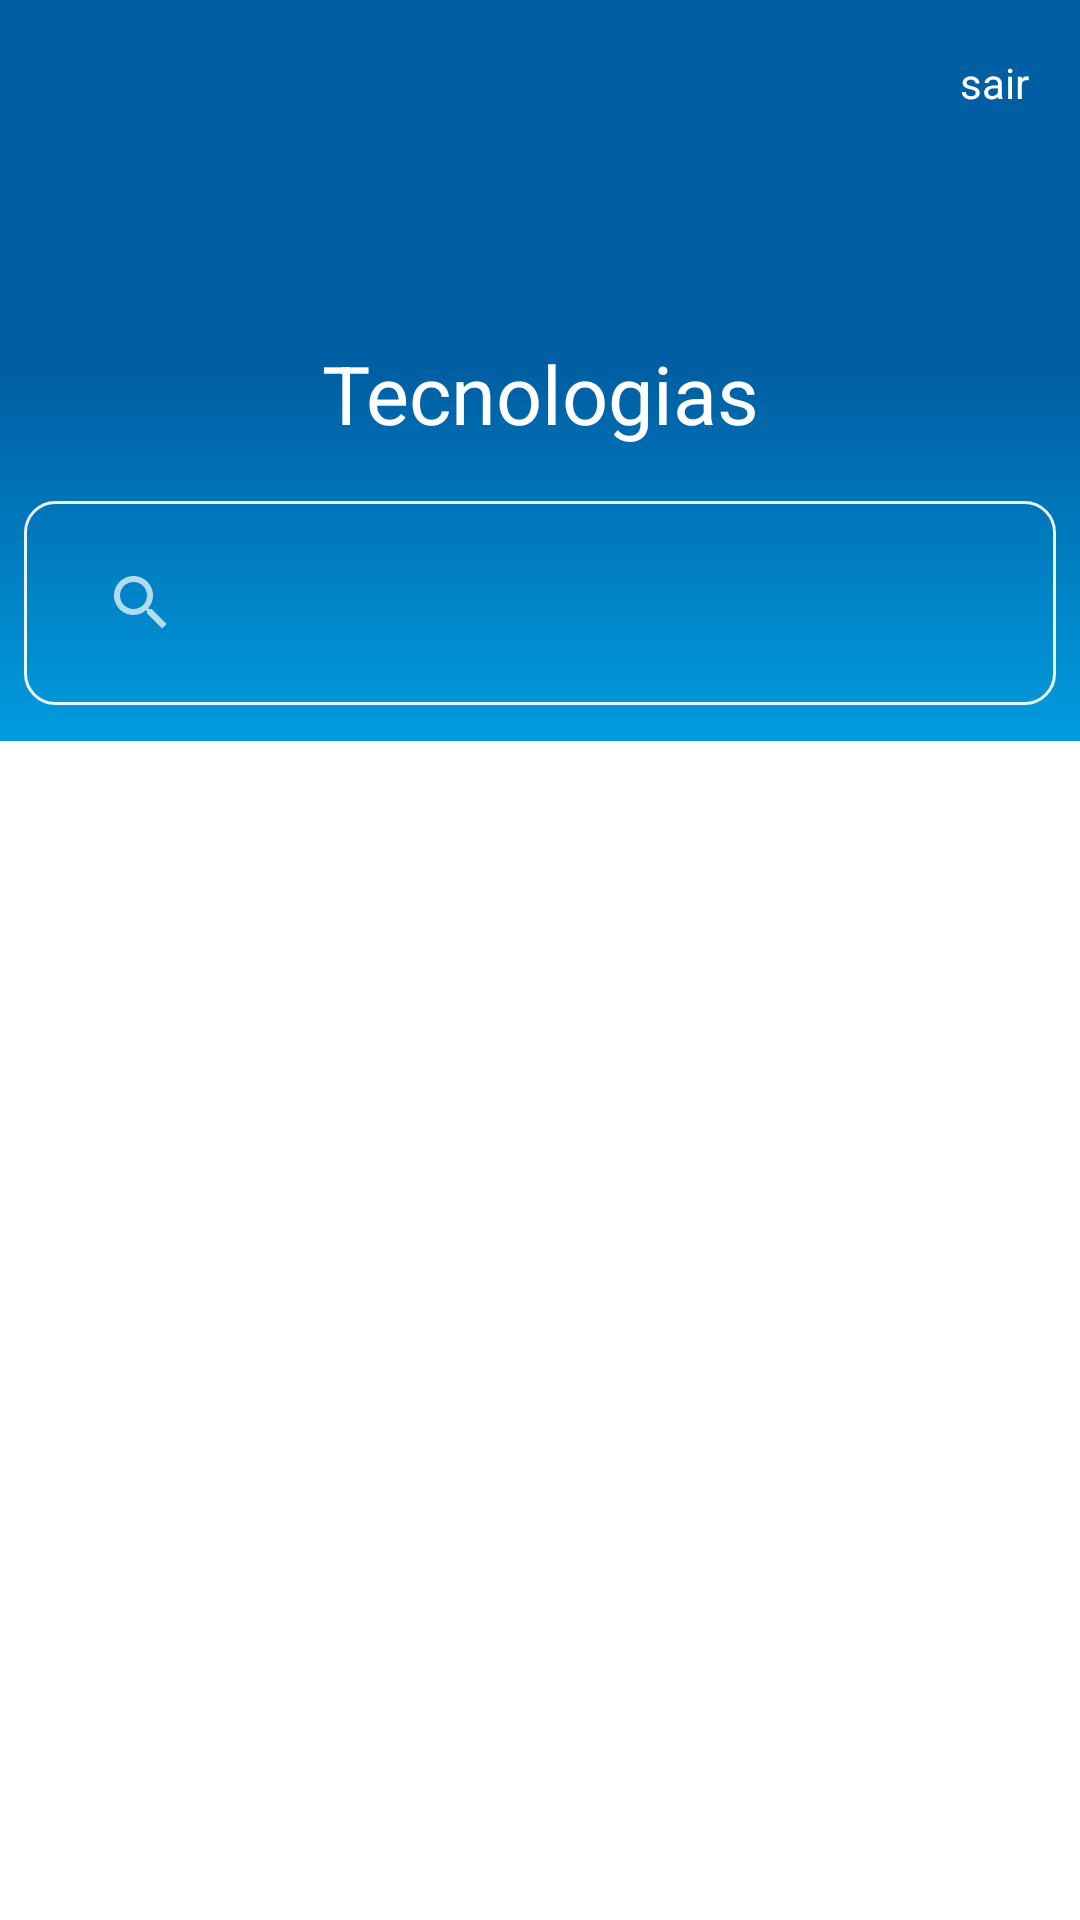

Here is an Android app screen rendered from its layout file. Give the layout XML and the strings, colors and styles it references.
<!-- AndroidManifest.xml: activity theme Theme.AppCompat.NoActionBar -->
<!-- res/layout/activity_tecnologias.xml -->
<?xml version="1.0" encoding="utf-8"?>
<ScrollView xmlns:android="http://schemas.android.com/apk/res/android"
    xmlns:app="http://schemas.android.com/apk/res-auto"
    xmlns:tools="http://schemas.android.com/tools"
    android:layout_width="match_parent"
    android:layout_height="match_parent"
    android:fillViewport="true">

    <RelativeLayout xmlns:android="http://schemas.android.com/apk/res/android"
        xmlns:app="http://schemas.android.com/apk/res-auto"
        xmlns:tools="http://schemas.android.com/tools"
        android:layout_width="fill_parent"
        android:layout_height="fill_parent"
        android:layout_centerInParent="true"
        android:background="@color/branco"
        android:gravity="center">


        <android.support.constraint.ConstraintLayout xmlns:android="http://schemas.android.com/apk/res/android"
            xmlns:app="http://schemas.android.com/apk/res-auto"
            xmlns:tools="http://schemas.android.com/tools"
            android:id="@+id/Constraint"
            android:layout_width="match_parent"
            android:layout_height="match_parent"
            android:layout_alignParentLeft="true"
            android:layout_alignParentStart="true"
            android:layout_alignParentTop="true"
            android:layout_gravity="center"
            tools:context=".Views.TecnologiasActivity"
            tools:layout_editor_absoluteY="25dp">


            <View
                android:id="@+id/view2"
                android:layout_width="wrap_content"
                android:layout_height="247dp"
                android:layout_marginBottom="8dp"
                android:layout_marginEnd="8dp"
                android:layout_marginRight="8dp"
                android:background="@drawable/gradient_bg"
                app:layout_constraintBottom_toBottomOf="parent"
                app:layout_constraintEnd_toEndOf="parent"
                app:layout_constraintHorizontal_bias="0.0"
                app:layout_constraintStart_toStartOf="parent"
                app:layout_constraintTop_toTopOf="parent"
                app:layout_constraintVertical_bias="0.0" />

            <ImageView
                android:id="@+id/imageView"
                android:layout_width="0dp"
                android:layout_height="89dp"
                android:layout_marginBottom="8dp"
                android:layout_marginEnd="8dp"

                android:layout_marginLeft="8dp"
                android:layout_marginRight="8dp"
                android:layout_marginStart="8dp"
                android:layout_marginTop="16dp"
                app:layout_constraintBottom_toTopOf="@+id/pesquisaId"
                app:layout_constraintEnd_toEndOf="parent"
                app:layout_constraintHorizontal_bias="1.0"
                app:layout_constraintStart_toStartOf="parent"
                app:layout_constraintTop_toTopOf="parent"
                app:layout_constraintVertical_bias="0.0"
                app:srcCompat="@drawable/logo_branco" />

            <SearchView
                android:id="@+id/pesquisaId"
                android:layout_width="fill_parent"
                android:layout_height="wrap_content"
                android:layout_marginBottom="12dp"
                android:layout_marginEnd="8dp"
                android:layout_marginLeft="8dp"
                android:layout_marginRight="8dp"
                android:layout_marginStart="8dp"
                android:background="@drawable/bordasearch"
                android:clickable="true"
                android:queryBackground="@android:color/transparent"
                android:submitBackground="@android:color/transparent"
                app:layout_constraintBottom_toBottomOf="@+id/view2"
                app:layout_constraintEnd_toEndOf="parent"
                app:layout_constraintHorizontal_bias="0.0"
                app:layout_constraintStart_toStartOf="parent">

            </SearchView>

            <TextView
                android:id="@+id/textView2"
                android:layout_width="wrap_content"
                android:layout_height="40dp"
                android:layout_marginBottom="77dp"
                android:layout_marginTop="8dp"
                android:text="Tecnologias"
                android:textColor="@color/branco"
                android:textSize="27sp"
                app:layout_constraintBottom_toTopOf="@+id/ListId"
                app:layout_constraintEnd_toEndOf="parent"
                app:layout_constraintHorizontal_bias="0.502"
                app:layout_constraintStart_toStartOf="parent"
                app:layout_constraintTop_toBottomOf="@+id/imageView"
                app:layout_constraintVertical_bias="0.0" />

            <android.support.v7.widget.RecyclerView
                android:id="@+id/ListId"
                android:layout_width="match_parent"
                android:layout_height="wrap_content"
                android:background="@color/branco"
                android:gravity="center"
                app:layout_constraintEnd_toEndOf="parent"
                app:layout_constraintStart_toStartOf="parent"
                app:layout_constraintTop_toBottomOf="@+id/view2" />

            <TextView
                android:id="@+id/voltarPLogin"
                android:layout_width="wrap_content"
                android:layout_height="wrap_content"
                android:layout_marginEnd="9dp"
                android:layout_marginRight="9dp"
                android:layout_marginTop="2dp"
                android:text="sair"
                android:textColor="@color/branco"
                app:layout_constraintEnd_toEndOf="@+id/imageView"
                app:layout_constraintTop_toTopOf="@+id/imageView" />

        </android.support.constraint.ConstraintLayout>
    </RelativeLayout>
</ScrollView>
<!-- resources referenced by this layout -->
<resources>
  <color name="branco">#ffffff</color>
  <!-- drawable bordasearch (drawable) -->
  <?xml version="1.0" encoding="utf-8"?>
  <shape xmlns:android="http://schemas.android.com/apk/res/android"
      android:shape="rectangle">
      <stroke
          android:width="1sp"
          android:color="#e8ffffff" />
  
  
      // Reduce the corner radius value
      <corners android:radius="10dp" />
  
      <padding
          android:left="15dp"
          android:top="10dp"
          android:right="15dp"
          android:bottom="10dp"    >
      </padding>
  
  </shape>
  <!-- drawable gradient_bg (drawable) -->
  <?xml version="1.0" encoding="utf-8"?>
  <selector xmlns:android="http://schemas.android.com/apk/res/android">
  
      <item>
          <shape android:shape="rectangle">
              <gradient android:angle="-90"
                  android:startColor="#005fa3"
                  android:centerColor="#005fa3"
  
                  android:endColor="#009cde"
  
                  android:type="linear"/>
  
          </shape>
      </item>
  </selector>
</resources>
